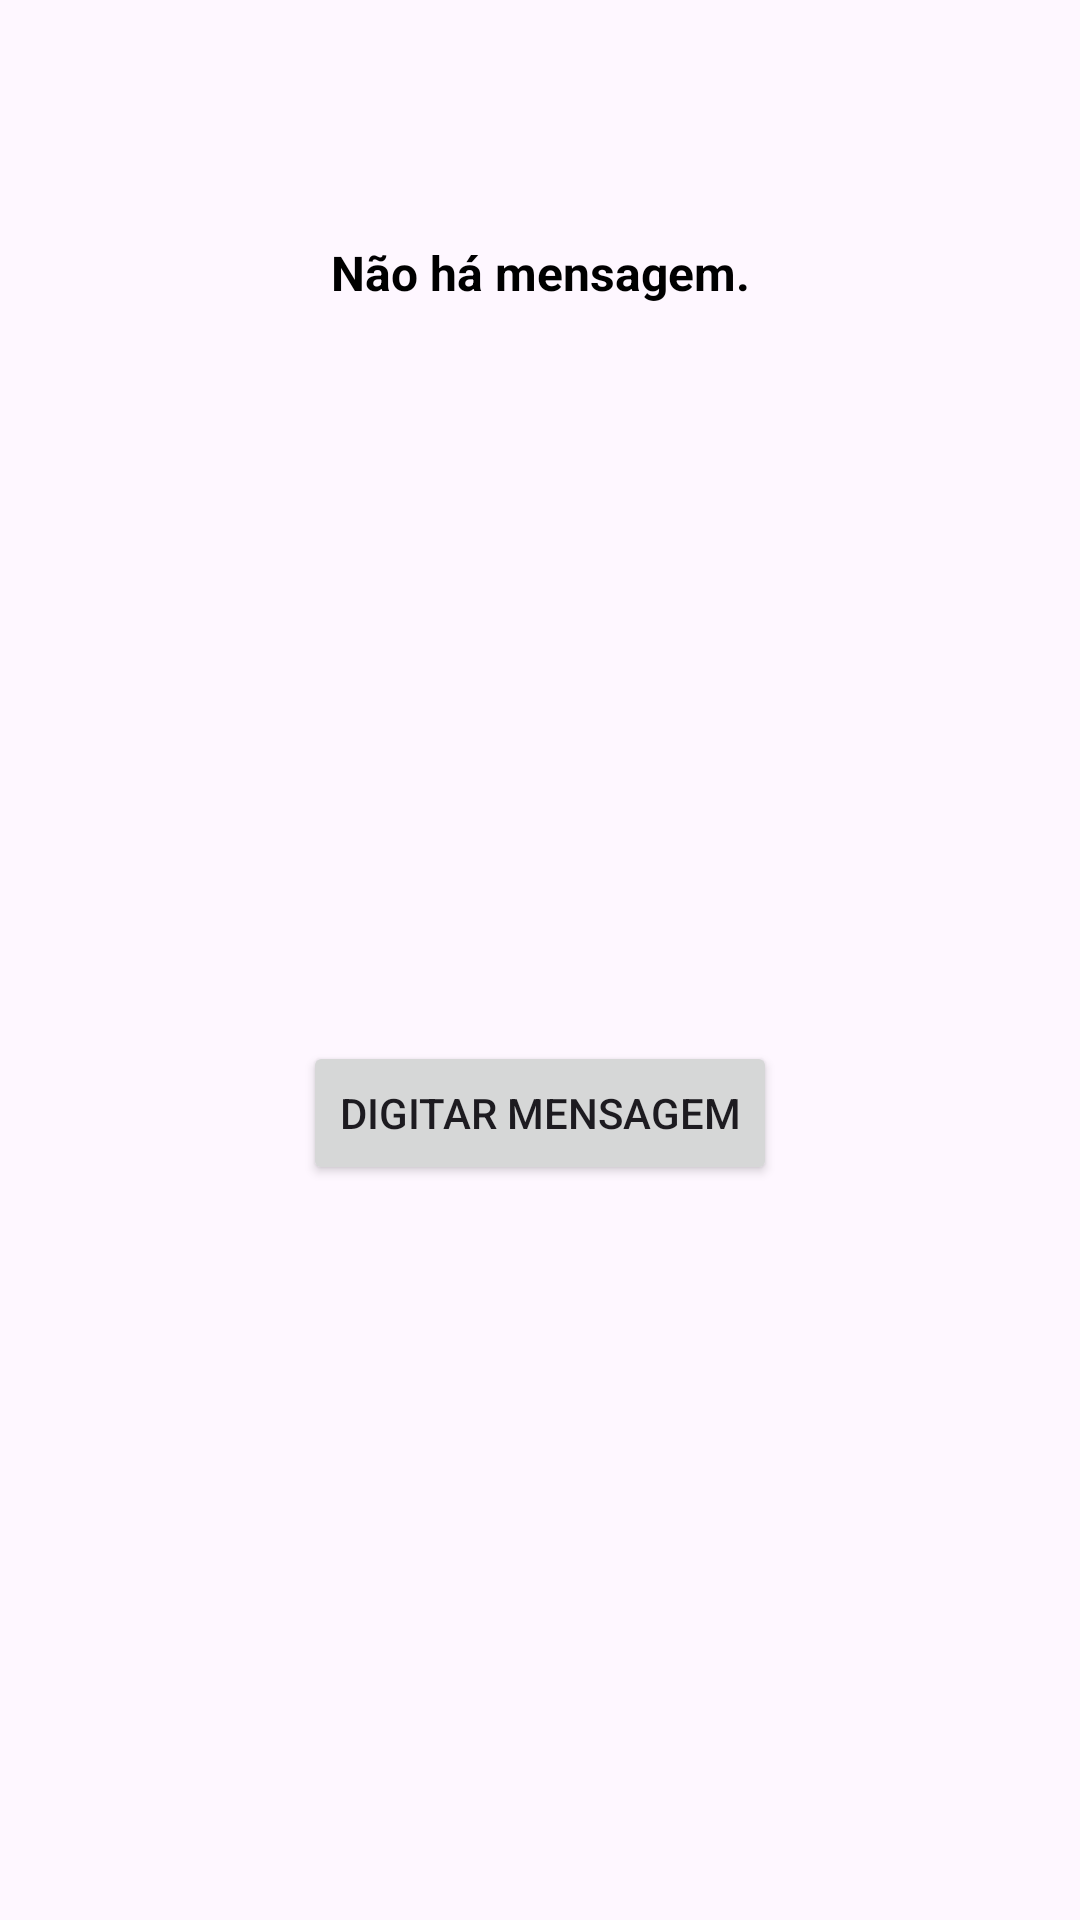

Produce the Android XML layout that renders to this screen, including the resource entries it uses.
<!-- AndroidManifest.xml: application theme Theme.ExemploActivityComResultado -->
<!-- res/layout/activity_main.xml -->
<?xml version="1.0" encoding="utf-8"?>
<androidx.constraintlayout.widget.ConstraintLayout xmlns:android="http://schemas.android.com/apk/res/android"
    xmlns:app="http://schemas.android.com/apk/res-auto"
    xmlns:tools="http://schemas.android.com/tools"
    android:layout_width="match_parent"
    android:layout_height="match_parent"
    tools:context=".MainActivity">

    <TextView
        android:id="@+id/textview_message"
        android:layout_width="wrap_content"
        android:layout_height="wrap_content"
        android:layout_marginTop="80dp"
        android:text="Não há mensagem."
        android:textColor="@color/black"
        android:textSize="16sp"
        android:textStyle="bold"
        app:layout_constraintEnd_toEndOf="parent"
        app:layout_constraintStart_toStartOf="parent"
        app:layout_constraintTop_toTopOf="parent" />

    <Button
        android:id="@+id/button_get_message"
        android:layout_width="wrap_content"
        android:layout_height="wrap_content"
        android:text="Digitar mensagem"
        android:textAllCaps="true"
        app:layout_constraintBottom_toBottomOf="parent"
        app:layout_constraintEnd_toEndOf="parent"
        app:layout_constraintStart_toStartOf="parent"
        app:layout_constraintTop_toBottomOf="@+id/textview_message" />

</androidx.constraintlayout.widget.ConstraintLayout>
<!-- resources referenced by this layout -->
<resources>
  <style name="Theme.ExemploActivityComResultado" parent="Base.Theme.ExemploActivityComResultado" />
  <style name="Base.Theme.ExemploActivityComResultado" parent="Theme.Material3.DayNight.NoActionBar">
          
          
      </style>
  <!-- not gathered from this repository: default colours our renderer supplied (Android Studio template values) -->
  <color name="black">#FF000000</color>
</resources>
